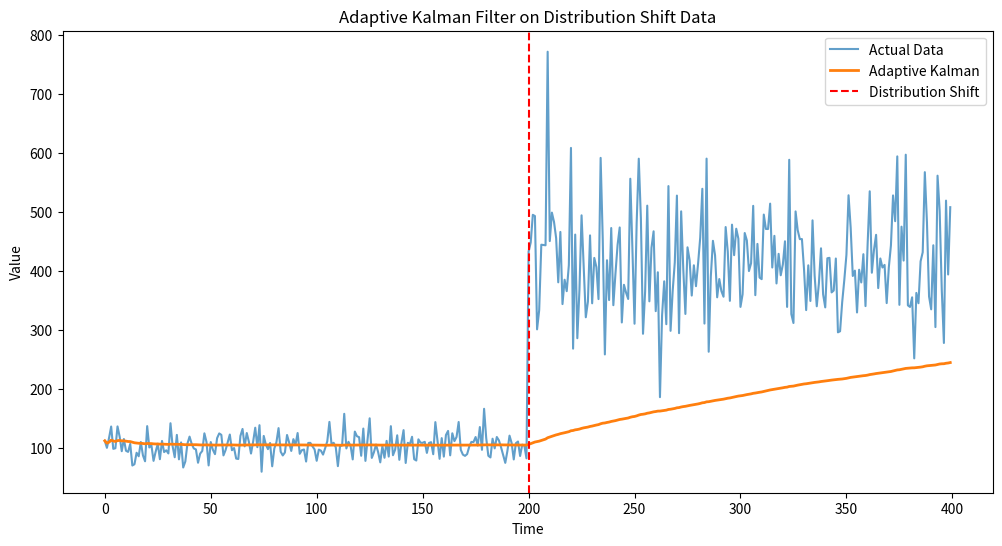

This figure's Python source: (Note: this script raises an exception after producing the figure.)
import numpy as np
import matplotlib.pyplot as plt

# -----------------------------
# 1. Generate SAME Synthetic Data
# -----------------------------
np.random.seed(42)

n = 400
t = np.arange(n)

x1 = np.random.normal(10, 1, n // 2)
x2 = np.random.normal(20, 2, n // 2)
x = np.concatenate([x1, x2])

noise = np.random.normal(0, 1, n)
y = (x**2 + 3 + noise).astype(np.float32)

# -----------------------------
# 2. Adaptive Kalman Filter
# -----------------------------

x_hat = np.zeros(n)
P = np.zeros(n)

x_hat[0] = y[0]
P[0] = 1.0

# Initial parameters
Q = 1e-3
R = 1.0

# Adaptive parameters
alpha = 0.01   # learning rate for adaptation

for k in range(1, n):
    # Prediction
    x_pred = x_hat[k-1]
    P_pred = P[k-1] + Q

    # Innovation (error)
    innovation = y[k] - x_pred

    #  Adapt R based on error magnitude
    R = (1 - alpha) * R + alpha * min(innovation**2, 100)

    # Update
    K = P_pred / (P_pred + R)
    x_hat[k] = x_pred + K * innovation
    P[k] = (1 - K) * P_pred

# -----------------------------
# 3. Plot Results
# -----------------------------
plt.figure(figsize=(12, 6))

plt.plot(t, y, label="Actual Data", alpha=0.7)
plt.plot(t, x_hat, label="Adaptive Kalman", linewidth=2)

plt.axvline(x=n//2, color='red', linestyle='--', label="Distribution Shift")

plt.title("Adaptive Kalman Filter on Distribution Shift Data")
plt.xlabel("Time")
plt.ylabel("Value")
plt.legend()

# Save plot
plt.savefig("tsf-distribution-shift/kalman/plots/adaptive_kalman_result.png")

plt.show()
